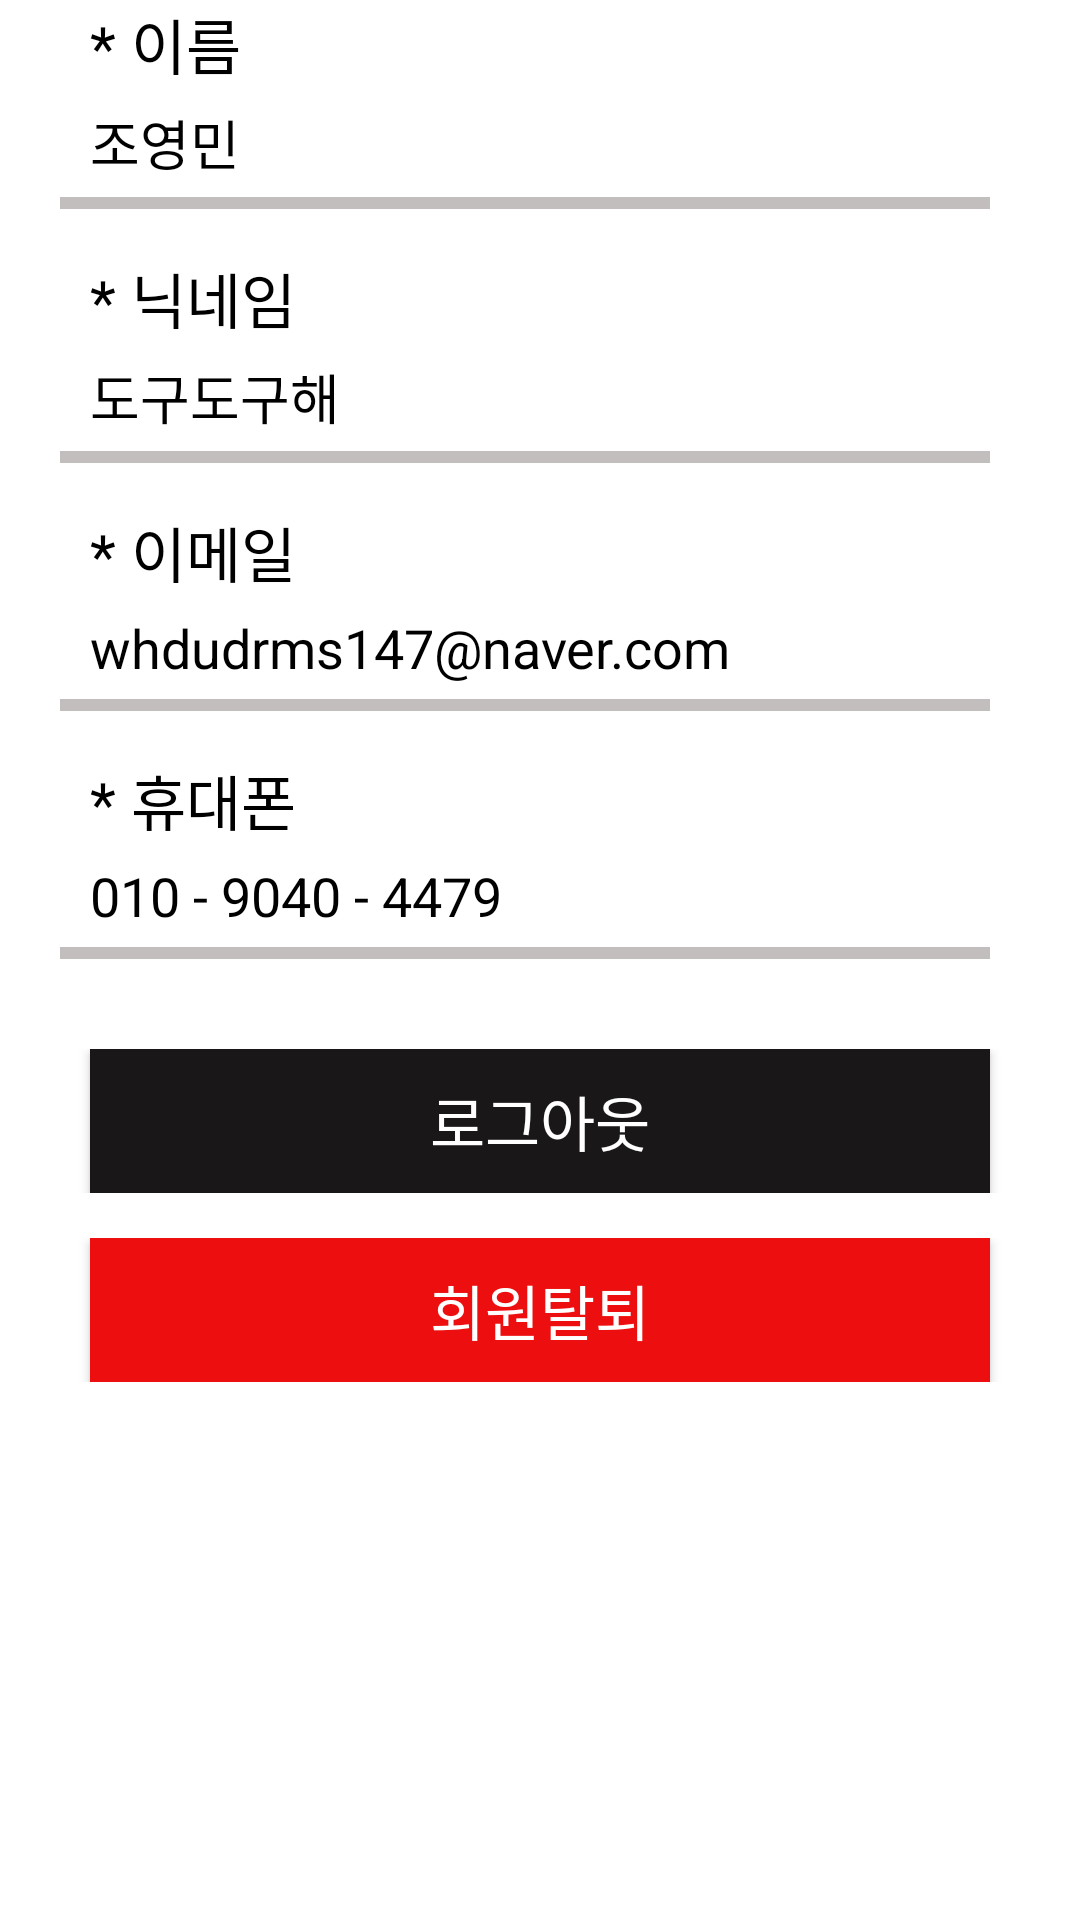

Produce the Android XML layout that renders to this screen, including the resource entries it uses.
<!-- AndroidManifest.xml: application theme Theme.JS -->
<!-- res/layout/frag_a.xml -->
<?xml version="1.0" encoding="utf-8"?>
<LinearLayout xmlns:android="http://schemas.android.com/apk/res/android"
    xmlns:app="http://schemas.android.com/apk/res-auto"
    xmlns:tools="http://schemas.android.com/tools"
    android:layout_width="match_parent"
    android:layout_height="match_parent"
    android:orientation="vertical"
    tools:context=".Mypage">

    <ScrollView
        android:layout_width="match_parent"
        android:layout_height="match_parent">

        <LinearLayout
            android:layout_width="match_parent"
            android:layout_height="wrap_content"
            android:orientation="vertical" >

            <LinearLayout
                android:layout_width="match_parent"
                android:layout_height="wrap_content"
                android:orientation="vertical">

                <LinearLayout
                    android:layout_width="match_parent"
                    android:layout_height="match_parent"
                    android:layout_marginBottom="15dp"
                    android:orientation="vertical">

                    <TextView
                        android:id="@+id/textView53"
                        android:layout_width="match_parent"
                        android:layout_height="wrap_content"
                        android:layout_marginLeft="30dp"
                        android:layout_marginBottom="5dp"
                        android:text="* 이름 "
                        android:textColor="#000000"
                        android:textSize="20sp" />

                    <TextView
                        android:id="@+id/member_name"
                        android:layout_width="match_parent"
                        android:layout_height="wrap_content"
                        android:layout_marginLeft="30dp"
                        android:text="조영민"
                        android:textColor="#000000"
                        android:textSize="18sp" />

                    <View
                        android:id="@+id/view4"
                        android:layout_width="match_parent"
                        android:layout_height="4dp"
                        android:layout_marginLeft="20dp"
                        android:layout_marginTop="5dp"
                        android:layout_marginRight="30dp"
                        android:background="#C3BEBE" />

                </LinearLayout>

                <LinearLayout
                    android:layout_width="match_parent"
                    android:layout_height="match_parent"
                    android:layout_marginBottom="15dp"
                    android:orientation="vertical">

                    <TextView
                        android:id="@+id/textView55"
                        android:layout_width="match_parent"
                        android:layout_height="wrap_content"
                        android:layout_marginLeft="30dp"
                        android:layout_marginBottom="5dp"
                        android:text="* 닉네임"
                        android:textColor="#000000"
                        android:textSize="20sp" />

                    <TextView
                        android:id="@+id/my_team_name"
                        android:layout_width="match_parent"
                        android:layout_height="wrap_content"
                        android:layout_marginLeft="30dp"
                        android:text="도구도구해"
                        android:textColor="#000000"
                        android:textSize="18sp" />

                    <View
                        android:id="@+id/view5"
                        android:layout_width="match_parent"
                        android:layout_height="4dp"
                        android:layout_marginLeft="20dp"
                        android:layout_marginTop="5dp"
                        android:layout_marginRight="30dp"
                        android:background="#C3BEBE" />
                </LinearLayout>

                <LinearLayout
                    android:layout_width="match_parent"
                    android:layout_height="match_parent"
                    android:layout_marginBottom="15dp"
                    android:orientation="vertical">

                    <TextView
                        android:id="@+id/textView57"
                        android:layout_width="match_parent"
                        android:layout_height="wrap_content"
                        android:layout_marginLeft="30dp"
                        android:layout_marginBottom="5dp"
                        android:text="* 이메일"
                        android:textColor="#000000"
                        android:textSize="20sp" />

                    <TextView
                        android:id="@+id/member_email"
                        android:layout_width="match_parent"
                        android:layout_height="wrap_content"
                        android:layout_marginLeft="30dp"
                        android:text="whdudrms147@naver.com"
                        android:textColor="#000000"
                        android:textSize="18sp" />

                    <View
                        android:id="@+id/view6"
                        android:layout_width="match_parent"
                        android:layout_height="4dp"
                        android:layout_marginLeft="20dp"
                        android:layout_marginTop="5dp"
                        android:layout_marginRight="30dp"
                        android:background="#C3BEBE" />
                </LinearLayout>

                <LinearLayout
                    android:layout_width="match_parent"
                    android:layout_height="match_parent"
                    android:layout_marginBottom="30dp"
                    android:orientation="vertical">

                    <TextView
                        android:id="@+id/textView59"
                        android:layout_width="match_parent"
                        android:layout_height="wrap_content"
                        android:layout_marginLeft="30dp"
                        android:layout_marginBottom="5dp"
                        android:text="* 휴대폰"
                        android:textColor="#000000"
                        android:textSize="20sp" />

                    <TextView
                        android:id="@+id/member_phone"
                        android:layout_width="match_parent"
                        android:layout_height="wrap_content"
                        android:layout_marginLeft="30dp"
                        android:text="010 - 9040 - 4479"
                        android:textColor="#000000"
                        android:textSize="18sp" />

                    <View
                        android:id="@+id/view8"
                        android:layout_width="match_parent"
                        android:layout_height="4dp"
                        android:layout_marginLeft="20dp"
                        android:layout_marginTop="5dp"
                        android:layout_marginRight="30dp"
                        android:background="#C3BEBE" />
                </LinearLayout>

            </LinearLayout>

            <LinearLayout
                android:layout_width="match_parent"
                android:layout_height="wrap_content"
                android:layout_marginBottom="15dp"
                android:gravity="center"
                android:orientation="vertical">

                <Button
                    android:id="@+id/btn_mypage_logout"
                    android:layout_width="300dp"
                    android:layout_height="wrap_content"
                    android:background="#000000"
                    android:backgroundTint="#000000"
                    android:text="로그아웃"
                    android:textColor="#ffffff"
                    android:textSize="20sp"
                    app:backgroundTint="#191717"
                    app:layout_constraintBottom_toBottomOf="parent"
                    app:layout_constraintEnd_toEndOf="parent"
                    app:layout_constraintStart_toStartOf="parent"
                    app:layout_constraintTop_toTopOf="parent" />

            </LinearLayout>

            <LinearLayout
                android:layout_width="match_parent"
                android:layout_height="wrap_content"
                android:gravity="center"
                android:orientation="vertical">

                <Button
                    android:id="@+id/btn_mypage_delete"
                    android:layout_width="300dp"
                    android:layout_height="wrap_content"
                    android:background="#000000"
                    android:backgroundTint="#000000"
                    android:text="회원탈퇴"
                    android:textColor="#ffffff"
                    android:textSize="20sp"
                    app:backgroundTint="#ED0F0F"
                    app:layout_constraintBottom_toBottomOf="parent"
                    app:layout_constraintEnd_toEndOf="parent"
                    app:layout_constraintStart_toStartOf="parent"
                    app:layout_constraintTop_toTopOf="parent" />

            </LinearLayout>
        </LinearLayout>
    </ScrollView>

</LinearLayout>
<!-- resources referenced by this layout -->
<resources>
  <style name="Theme.JS" parent="Theme.MaterialComponents.DayNight.DarkActionBar">
          
          <item name="colorPrimary">@color/purple_500</item>
          <item name="colorPrimaryVariant">@color/black</item>
          <item name="colorOnPrimary">@color/white</item>
          
          <item name="colorSecondary">@color/teal_200</item>
          <item name="colorSecondaryVariant">@color/teal_700</item>
          <item name="colorOnSecondary">@color/black</item>
          
          <item name="android:statusBarColor" tools:targetApi="l">?attr/colorPrimaryVariant</item>
          
          <item name="windowActionBar">false</item>
          <item name="windowNoTitle">true</item>
  
      </style>
  <!-- not gathered from this repository: default colours our renderer supplied (Android Studio template values) -->
  <color name="purple_500">#FF6200EE</color>
  <color name="teal_200">#FF03DAC5</color>
  <color name="teal_700">#FF018786</color>
  <color name="black">#FF000000</color>
  <color name="white">#FFFFFFFF</color>
</resources>
